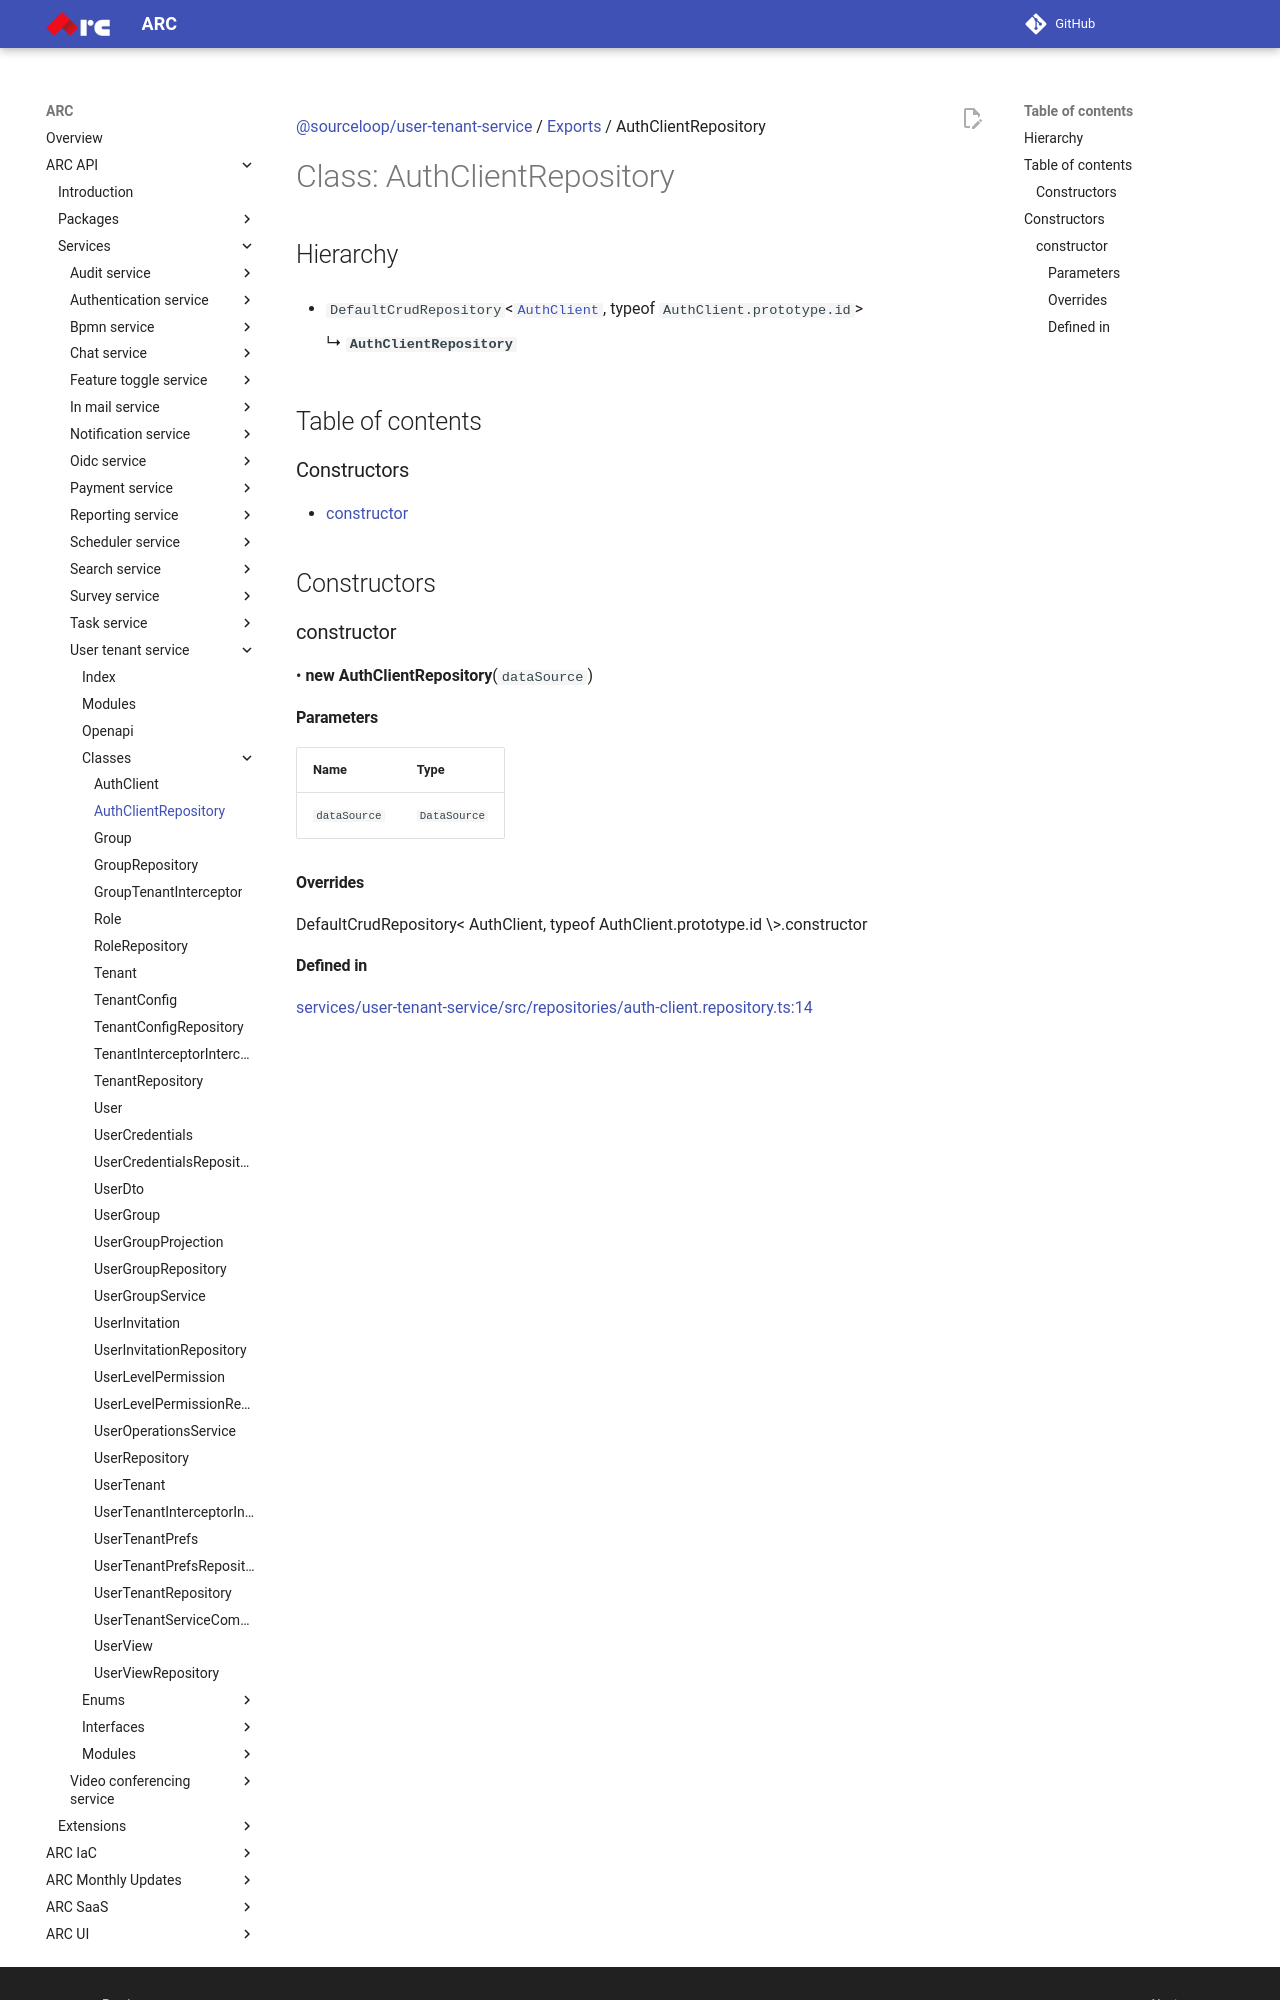

repository: sourcefuse/arc-docs · page: arc-api-docs/services/user-tenant-service/classes/AuthClientRepository/index.html · generator: mkdocs

[@sourceloop/user-tenant-service](../README.md) / [Exports](../modules.md) / AuthClientRepository

# Class: AuthClientRepository

## Hierarchy

- `DefaultCrudRepository`<[`AuthClient`](AuthClient.md), typeof `AuthClient.prototype.id`\>

  ↳ **`AuthClientRepository`**

## Table of contents

### Constructors

- [constructor](AuthClientRepository.md#constructor)

## Constructors

### constructor

• **new AuthClientRepository**(`dataSource`)

#### Parameters

| Name | Type |
| :------ | :------ |
| `dataSource` | `DataSource` |

#### Overrides

DefaultCrudRepository&lt;
  AuthClient,
  typeof AuthClient.prototype.id
\&gt;.constructor
